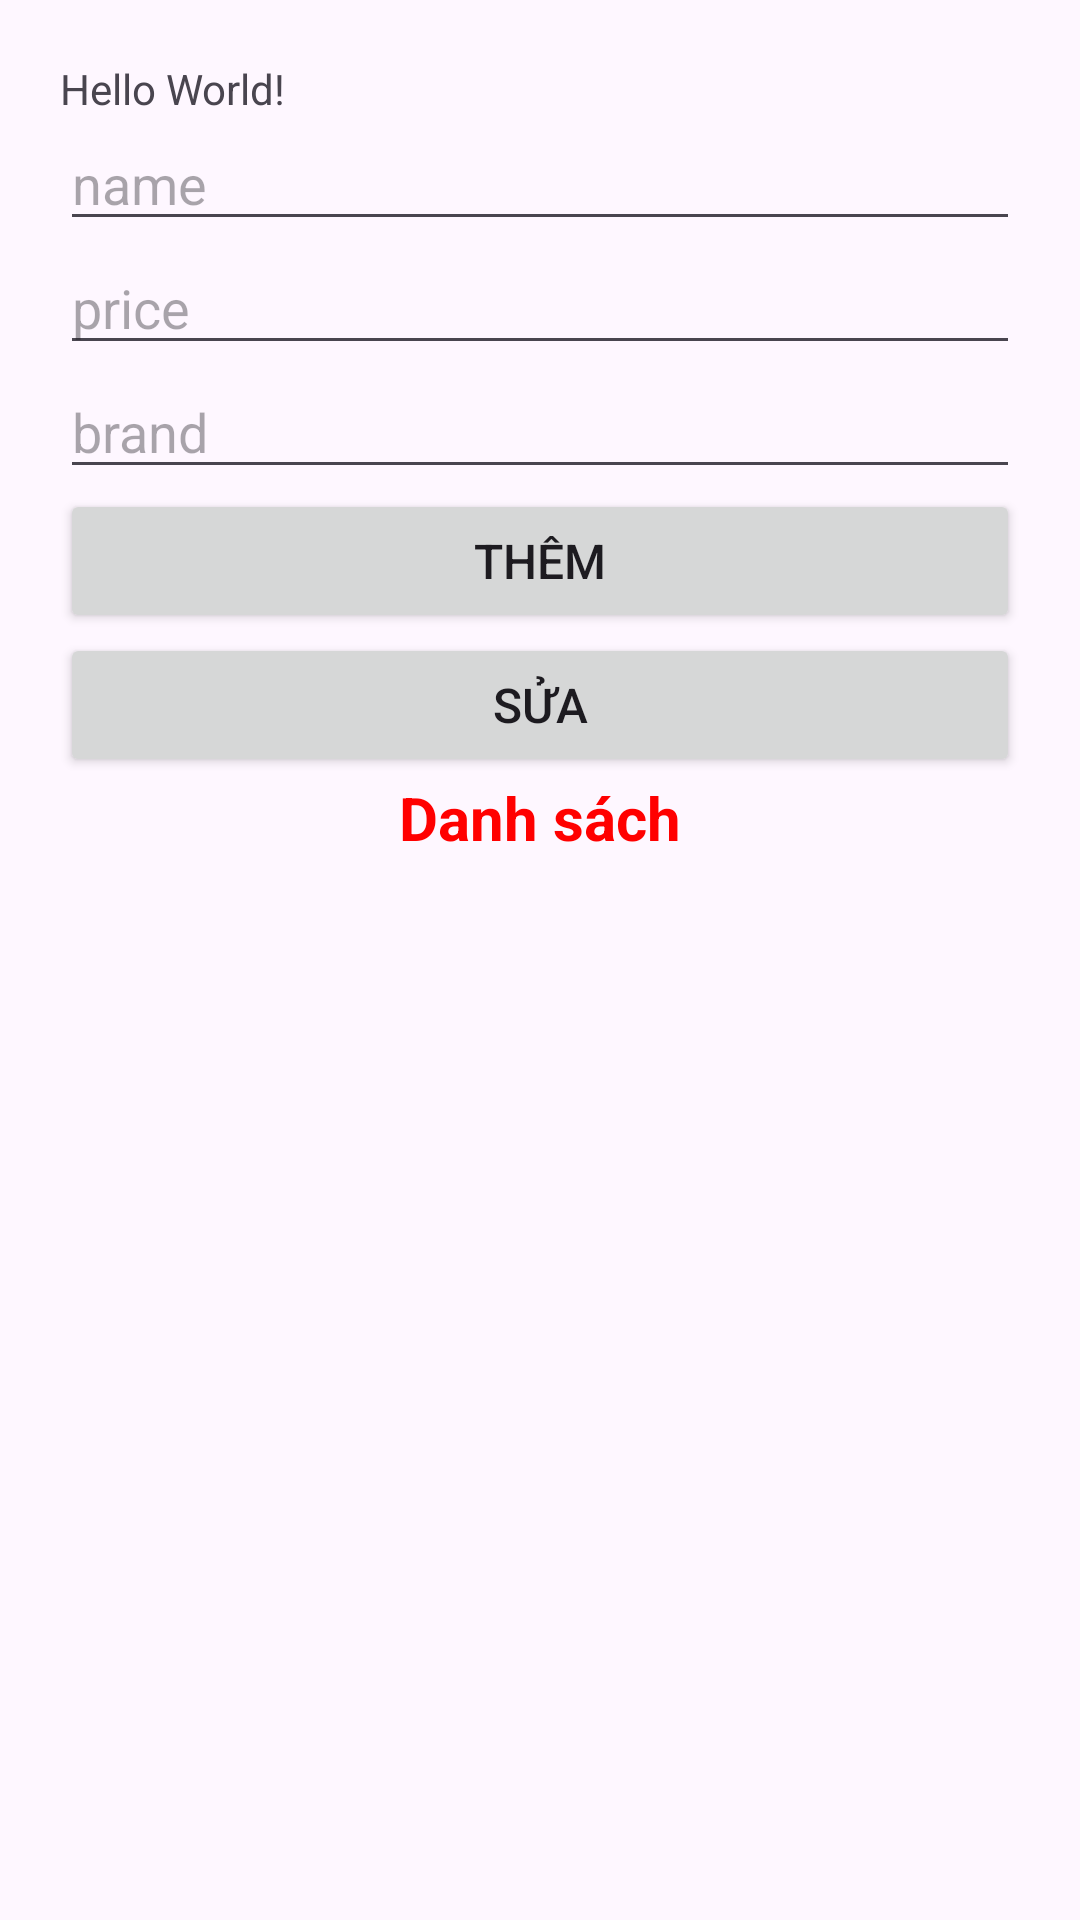

Write the Android layout XML for this screen, with the resource values it uses.
<!-- AndroidManifest.xml: application theme Theme.ExecuterService -->
<!-- res/layout/activity_main.xml -->
<?xml version="1.0" encoding="utf-8"?>
<LinearLayout xmlns:android="http://schemas.android.com/apk/res/android"
    xmlns:app="http://schemas.android.com/apk/res-auto"
    xmlns:tools="http://schemas.android.com/tools"
    android:layout_width="match_parent"
    android:layout_height="match_parent"
    tools:context=".MainActivity"
    android:orientation="vertical"
    android:padding="20dp">

    <TextView
        android:layout_width="wrap_content"
        android:layout_height="wrap_content"
        android:text="Hello World!"
        app:layout_constraintBottom_toBottomOf="parent"
        app:layout_constraintEnd_toEndOf="parent"
        app:layout_constraintStart_toStartOf="parent"
        app:layout_constraintTop_toTopOf="parent" />
    <EditText
        android:id="@+id/ed_name"
        android:layout_width="match_parent"
        android:layout_height="wrap_content"
        android:hint="name"/>
    <EditText
        android:id="@+id/ed_price"
        android:layout_width="match_parent"
        android:layout_height="wrap_content"
        android:hint="price"/>
    <EditText
        android:id="@+id/ed_brand"
        android:layout_width="match_parent"
        android:layout_height="wrap_content"
        android:hint="brand"/>
    <Button
        android:id="@+id/btn_them"
        android:layout_width="match_parent"
        android:layout_height="wrap_content"
        android:text="Thêm"
        android:textSize="16dp"/>
    <Button
        android:id="@+id/btn_sua"
        android:layout_width="match_parent"
        android:layout_height="wrap_content"
        android:text="Sửa"
        android:textSize="16dp"/>
    <TextView
        android:layout_width="match_parent"
        android:layout_height="wrap_content"
        android:text="Danh sách"
        android:textSize="20dp"
        android:textStyle="bold"
        android:textColor="#ff00"
        android:gravity="center"/>
 <androidx.recyclerview.widget.RecyclerView
     android:id="@+id/id_recy"
     android:layout_width="match_parent"
     android:layout_height="match_parent"
     android:layout_marginTop="20dp"/>

</LinearLayout>
<!-- resources referenced by this layout -->
<resources>
  <style name="Theme.ExecuterService" parent="Base.Theme.ExecuterService" />
  <style name="Base.Theme.ExecuterService" parent="Theme.Material3.DayNight.NoActionBar">
          
          
      </style>
</resources>
